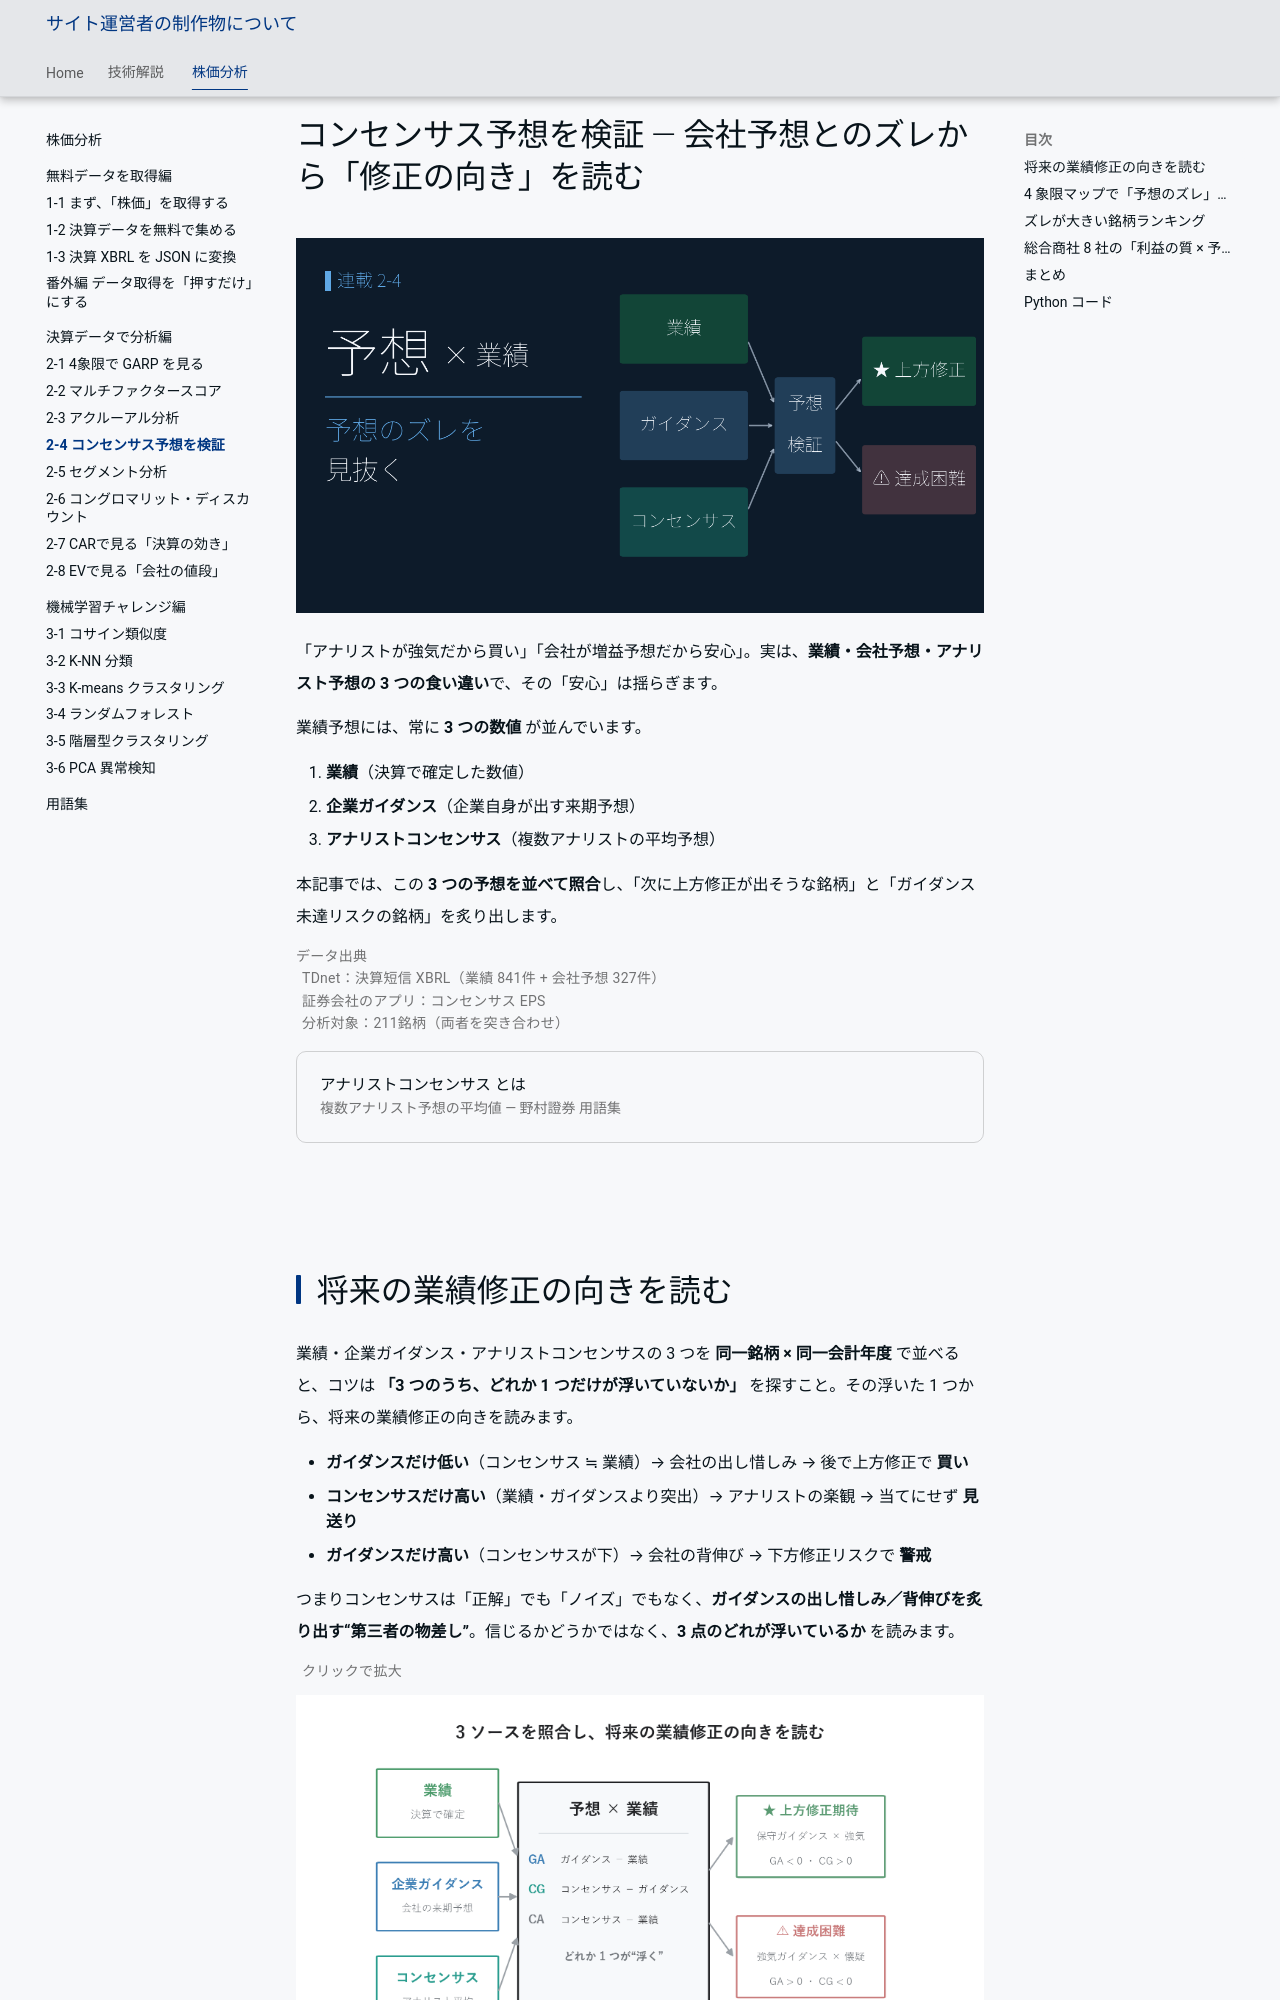

repository: minnanosaiban/tomo · page: blog/posts/02-04_triangulation/index.html · generator: mkdocs

---
title: コンセンサス予想を検証 ― 会社予想とのズレから「修正の向き」を読む
description: 業績・会社予想・アナリストコンセンサスという3つの数値の食い違いから、業績修正の向きを読み解きます。
image: https://minnanosaiban.github.io/tomo/blog/posts/img/02-04_triangulation/00_thumbnail.png
url: https://minnanosaiban.github.io/tomo/blog/posts/02-04_triangulation/
twitter_card: summary_large_image
---

# コンセンサス予想を検証 ― 会社予想とのズレから「修正の向き」を読む


![予想検証](img/02-04_triangulation/00_thumbnail.png){width="1280"}

「アナリストが強気だから買い」「会社が増益予想だから安心」。実は、**業績・会社予想・アナリスト予想の 3 つの食い違い**で、その「安心」は揺らぎます。

業績予想には、常に **3 つの数値** が並んでいます。

1. **業績**（決算で確定した数値）
2. **企業ガイダンス**（企業自身が出す来期予想）
3. **アナリストコンセンサス**（複数アナリストの平均予想）

本記事では、この **3 つの予想を並べて照合**し、「次に上方修正が出そうな銘柄」と「ガイダンス未達リスクの銘柄」を炙り出します。

<p class="fig-meta">データ出典<br><i class="fa-solid fa-caret-right"></i>TDnet：決算短信 XBRL（業績 841件 + 会社予想 327件）<br><i class="fa-solid fa-caret-right"></i>証券会社のアプリ：コンセンサス EPS<br><i class="fa-solid fa-caret-right"></i>分析対象：211銘柄（両者を突き合わせ）</p>

<div class="ref-quiet">
<a class="ref-card ref-card--quiet" href="https://www.nomura.co.jp/terms/japan/ko/con_chosa.html" target="_blank" rel="noopener">
<span class="ref-card-body">
<span class="ref-card-title">アナリストコンセンサス とは</span>
<span class="ref-card-desc">複数アナリスト予想の平均値 ― 野村證券 用語集</span>
</span>
</a>
</div>




## 将来の業績修正の向きを読む

業績・企業ガイダンス・アナリストコンセンサスの 3 つを **同一銘柄 × 同一会計年度** で並べると、コツは **「3 つのうち、どれか 1 つだけが浮いていないか」** を探すこと。その浮いた 1 つから、将来の業績修正の向きを読みます。

- **ガイダンスだけ低い**（コンセンサス ≒ 業績）→ 会社の出し惜しみ → 後で上方修正で **買い**
- **コンセンサスだけ高い**（業績・ガイダンスより突出）→ アナリストの楽観 → 当てにせず **見送り**
- **ガイダンスだけ高い**（コンセンサスが下）→ 会社の背伸び → 下方修正リスクで **警戒**

つまりコンセンサスは「正解」でも「ノイズ」でもなく、**ガイダンスの出し惜しみ／背伸びを炙り出す“第三者の物差し”**。信じるかどうかではなく、**3 点のどれが浮いているか** を読みます。

<p class="fig-meta"><i class="fa-solid fa-expand"></i> クリックで拡大</p>

![予想検証 概念図](img/02-04_triangulation/01_triangulation_concept.png){width="1200"}
